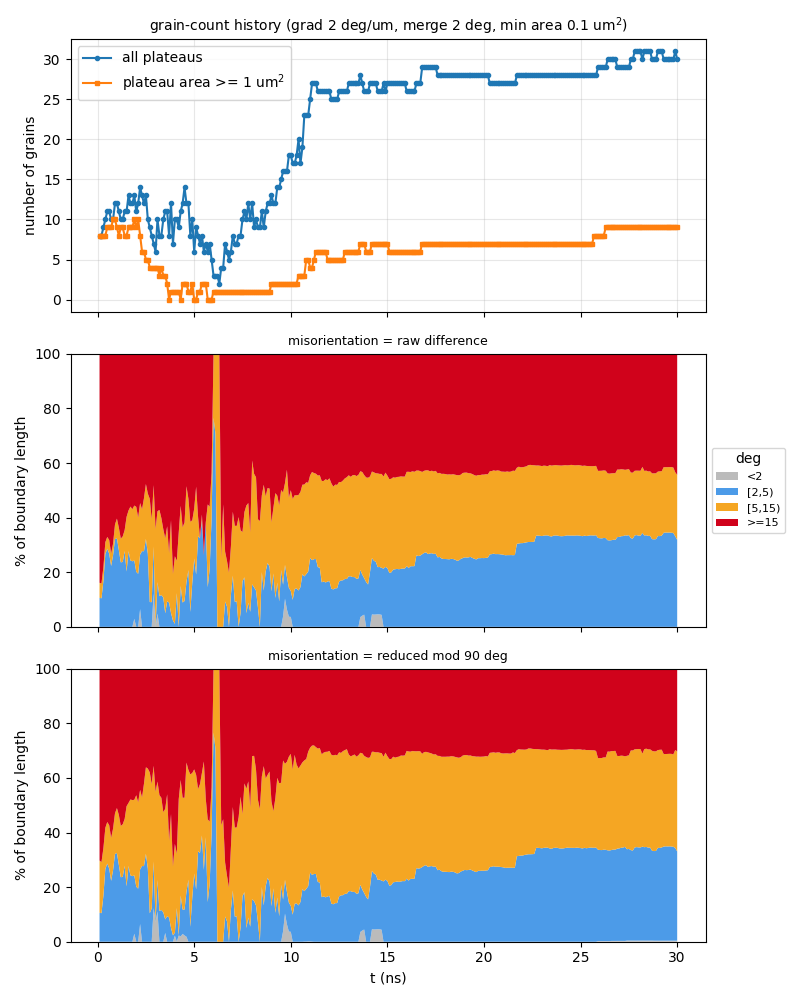

The table this chart was drawn from, first rows:
t_ns, step, file, n_grains, n_ge1um2, n_boundaries, boundary_length_um, plateau_area_frac, mean_grain_area_um2, pct_raw_<2, pct_raw_[2,5), pct_raw_[5,15), pct_raw_>=15, mean_raw_deg, pct_sym_<2, pct_sym_[2,5), pct_sym_[5,15), pct_sym_>=15, mean_sym_deg
0.1, 10, a30_up500ms_v2_kt3pcgkm_s10.vtu, 8, 8, 15, 45.9, 0.8621, 10.78, 0, 10.64, 5.493, 83.86, 53.03, 0, 10.64, 19.1, 70.25, 24.75
0.2, 20, a30_up500ms_v2_kt3pcgkm_s20.vtu, 8, 8, 15, 46.29, 0.8527, 10.66, 0, 10.45, 5.446, 84.1, 53.09, 0, 10.45, 18.7, 70.85, 24.84
0.3, 30, a30_up500ms_v2_kt3pcgkm_s30.vtu, 9, 8, 17, 50.3, 0.829, 9.211, 0, 16.83, 5.013, 78.16, 49.67, 0, 16.83, 17.44, 65.73, 23.12
0.4, 40, a30_up500ms_v2_kt3pcgkm_s40.vtu, 10, 8, 20, 58.3, 0.8098, 8.098, 0, 26.66, 4.324, 69.01, 43.82, 0, 26.66, 15.04, 58.3, 20.94
0.5, 50, a30_up500ms_v2_kt3pcgkm_s50.vtu, 11, 9, 22, 58.56, 0.8013, 7.285, 0, 28.63, 4.305, 67.06, 43.09, 0, 28.63, 15.21, 56.16, 20.33
0.6, 60, a30_up500ms_v2_kt3pcgkm_s60.vtu, 11, 9, 22, 58.26, 0.7909, 7.19, 0, 26.83, 4.941, 68.23, 43.81, 0, 26.83, 15.84, 57.34, 20.66
0.7, 70, a30_up500ms_v2_kt3pcgkm_s70.vtu, 10, 9, 20, 56.94, 0.776, 7.76, 0, 22.3, 4.53, 73.17, 46.49, 0, 22.3, 15.74, 61.96, 22.04
0.8, 80, a30_up500ms_v2_kt3pcgkm_s80.vtu, 10, 10, 19, 57.39, 0.7619, 7.619, 0, 26.17, 4.279, 69.55, 44.7, 0, 26.17, 15.24, 58.59, 20.98
0.9, 90, a30_up500ms_v2_kt3pcgkm_s90.vtu, 12, 10, 24, 66.19, 0.7477, 6.231, 0, 32.13, 5.365, 62.5, 40.21, 0, 32.13, 14.9, 52.97, 19.42
1, 100, a30_up500ms_v2_kt3pcgkm_s100.vtu, 12, 9, 23, 67.53, 0.7348, 6.123, 0, 32.49, 7.151, 60.36, 38.86, 0, 32.49, 16.46, 51.05, 19.06
1.1, 110, a30_up500ms_v2_kt3pcgkm_s110.vtu, 11, 8, 21, 63, 0.7196, 6.542, 0, 28.11, 8.196, 63.69, 41.07, 0, 28.11, 18.29, 53.59, 19.89
1.2, 120, a30_up500ms_v2_kt3pcgkm_s120.vtu, 10, 9, 18, 62.21, 0.7041, 7.041, 0, 23.62, 8.68, 67.7, 43.27, 0, 23.62, 18.79, 57.59, 21.11
1.3, 130, a30_up500ms_v2_kt3pcgkm_s130.vtu, 10, 9, 18, 63.54, 0.681, 6.81, 0, 23.78, 9.343, 66.88, 43, 0, 23.78, 19.24, 56.98, 20.75
1.4, 140, a30_up500ms_v2_kt3pcgkm_s140.vtu, 11, 8, 20, 66.01, 0.6513, 5.921, 0, 27.76, 7.678, 64.56, 41.65, 0, 27.76, 17.21, 55.04, 20.12
1.5, 150, a30_up500ms_v2_kt3pcgkm_s150.vtu, 11, 8, 19, 67.51, 0.6256, 5.687, 0, 20.28, 19.99, 59.72, 39.59, 0, 20.28, 29.35, 50.37, 18.88
1.6, 160, a30_up500ms_v2_kt3pcgkm_s160.vtu, 13, 9, 25, 76.84, 0.6077, 4.674, 0, 27.73, 14.88, 57.39, 37.78, 0, 27.73, 23.09, 49.18, 18.24
1.7, 170, a30_up500ms_v2_kt3pcgkm_s170.vtu, 12, 9, 23, 76.24, 0.5737, 4.781, 0, 24.31, 19.74, 55.95, 37.78, 0, 24.31, 27.79, 47.89, 17.86
1.8, 180, a30_up500ms_v2_kt3pcgkm_s180.vtu, 12, 9, 24, 79.12, 0.5338, 4.448, 0, 24.01, 19.07, 56.91, 39.09, 0, 24.01, 27.85, 48.13, 18.02
1.9, 190, a30_up500ms_v2_kt3pcgkm_s190.vtu, 13, 10, 27, 78.36, 0.496, 3.816, 2.939, 21.34, 20.13, 55.58, 38.55, 2.939, 21.34, 27.69, 48.03, 18.1
2, -1, a30_up500ms_v2_kt3pcgkm_t200.vtu, 11, 9, 22, 76.45, 0.4532, 4.12, 0, 20.17, 23.78, 56.04, 39.59, 0, 20.17, 33.47, 46.36, 17.72
2.1, 210, a30_up500ms_v2_kt3pcgkm_s210.vtu, 12, 10, 25, 76.81, 0.426, 3.55, 0, 19.44, 20.6, 59.96, 42.3, 0, 19.44, 31.66, 48.9, 18.56
2.2, 220, a30_up500ms_v2_kt3pcgkm_s220.vtu, 14, 8, 31, 86.25, 0.3753, 2.681, 6.498, 20, 18.84, 54.66, 38.6, 6.498, 20, 29.13, 44.37, 16.84
2.3, 230, a30_up500ms_v2_kt3pcgkm_s230.vtu, 13, 6, 28, 81.27, 0.3176, 2.443, 0, 27.73, 15.35, 56.92, 39.8, 0, 27.73, 25.13, 47.14, 18.08
2.4, 240, a30_up500ms_v2_kt3pcgkm_s240.vtu, 12, 6, 24, 70.98, 0.2772, 2.31, 0, 27.69, 19.42, 52.89, 40.64, 0, 27.69, 30.17, 42.14, 17.2
2.5, 250, a30_up500ms_v2_kt3pcgkm_s250.vtu, 13, 5, 24, 73.36, 0.2667, 2.051, 0, 32.2, 20.11, 47.69, 36.55, 0, 32.2, 31.69, 36.11, 16.84
2.6, 260, a30_up500ms_v2_kt3pcgkm_s260.vtu, 10, 5, 19, 65.07, 0.2386, 2.386, 0, 26.77, 22.02, 51.21, 41.73, 0, 26.77, 36.63, 36.6, 16.75
2.7, 270, a30_up500ms_v2_kt3pcgkm_s270.vtu, 9, 4, 16, 57.42, 0.2177, 2.419, 0, 9.088, 37.81, 53.1, 43.26, 0, 10.42, 51.61, 37.98, 17.61
2.8, 280, a30_up500ms_v2_kt3pcgkm_s280.vtu, 8, 4, 13, 52.66, 0.1944, 2.429, 0, 9.04, 30.36, 60.6, 49.25, 0, 12.24, 45.47, 42.28, 19.31
2.9, 290, a30_up500ms_v2_kt3pcgkm_s290.vtu, 7, 4, 12, 57.93, 0.1839, 2.627, 12.3, 17.13, 22.47, 48.1, 45, 12.3, 17.13, 35, 35.57, 16.44
3, 300, a30_up500ms_v2_kt3pcgkm_s300.vtu, 6, 4, 9, 49.46, 0.1569, 2.614, 0, 0, 35.89, 64.11, 52.65, 7.116, 0, 47.82, 45.07, 20.14
3.1, 310, a30_up500ms_v2_kt3pcgkm_s310.vtu, 10, 4, 19, 61.98, 0.1424, 1.424, 4.858, 11.53, 25.93, 57.68, 45.13, 11.12, 11.53, 36, 41.35, 18.78
3.2, 320, a30_up500ms_v2_kt3pcgkm_s320.vtu, 8, 3, 14, 57.57, 0.1184, 1.48, 0, 11.24, 31.58, 57.18, 51.26, 0, 11.24, 42.44, 46.32, 20.64
3.3, 330, a30_up500ms_v2_kt3pcgkm_s330.vtu, 8, 4, 15, 52.67, 0.1013, 1.267, 0, 11.64, 28.19, 60.17, 53, 0, 11.64, 41.07, 47.29, 20.77
3.4, 340, a30_up500ms_v2_kt3pcgkm_s340.vtu, 10, 3, 19, 60.8, 0.08044, 0.8044, 0, 10.78, 25.02, 64.2, 50.55, 0, 10.78, 36.69, 52.53, 19.56
3.5, 350, a30_up500ms_v2_kt3pcgkm_s350.vtu, 11, 3, 21, 64.27, 0.06957, 0.6325, 0, 4.964, 27.45, 67.59, 44.6, 3.209, 4.964, 40.48, 51.34, 18.54
3.6, 360, a30_up500ms_v2_kt3pcgkm_s360.vtu, 11, 2, 22, 66.92, 0.05835, 0.5305, 0, 9.36, 27.49, 63.15, 47.12, 0, 9.36, 44.62, 46.02, 17.1
3.7, 370, a30_up500ms_v2_kt3pcgkm_s370.vtu, 8, 0, 14, 55.61, 0.05156, 0.6446, 0, 8.883, 18.1, 73.01, 38.59, 0, 8.883, 28.09, 63.03, 20.34
3.8, 380, a30_up500ms_v2_kt3pcgkm_s380.vtu, 12, 1, 23, 68.97, 0.04864, 0.4053, 0, 5.06, 34, 60.94, 37.53, 0, 5.06, 41.69, 53.25, 19.5
3.9, 390, a30_up500ms_v2_kt3pcgkm_s390.vtu, 7, 1, 11, 55.9, 0.03955, 0.565, 0, 2.332, 16.95, 80.72, 49.32, 0, 2.332, 25.24, 72.43, 19.54
4, 400, a30_up500ms_v2_kt3pcgkm_s400.vtu, 10, 1, 19, 62.64, 0.05022, 0.5022, 0, 1.094, 24.78, 74.13, 54.12, 2.23, 1.094, 32.51, 64.17, 21.61
4.1, 410, a30_up500ms_v2_kt3pcgkm_s410.vtu, 10, 1, 21, 62.05, 0.04639, 0.4639, 0, 12.34, 11.83, 75.82, 41.49, 0, 12.34, 19.85, 67.81, 20.68
4.2, 420, a30_up500ms_v2_kt3pcgkm_s420.vtu, 9, 1, 16, 58.56, 0.04621, 0.5135, 0, 0, 34.52, 65.48, 48.28, 2.307, 0, 49.9, 47.79, 18.38
4.3, 430, a30_up500ms_v2_kt3pcgkm_s430.vtu, 11, 0, 20, 69.01, 0.04975, 0.4523, 0, 15, 29.34, 55.66, 40.15, 1.907, 15, 42.34, 40.75, 15.19
4.4, 440, a30_up500ms_v2_kt3pcgkm_s440.vtu, 12, 2, 24, 68.22, 0.05197, 0.4331, 0, 8.911, 27.54, 63.55, 43.39, 2.865, 8.911, 40.95, 47.27, 17.88
4.5, 450, a30_up500ms_v2_kt3pcgkm_s450.vtu, 14, 2, 29, 73.29, 0.05372, 0.3837, 0, 9.458, 28.77, 61.77, 43.29, 2.29, 9.458, 41, 47.26, 17.32
4.6, 460, a30_up500ms_v2_kt3pcgkm_s460.vtu, 12, 2, 24, 72.66, 0.0553, 0.4609, 0, 16.5, 35, 48.5, 33.79, 1.818, 16.5, 47.28, 34.4, 13.99
4.7, 470, a30_up500ms_v2_kt3pcgkm_s470.vtu, 12, 1, 24, 69.29, 0.05415, 0.4513, 0, 20.8, 26.11, 53.09, 36.86, 0, 22.73, 40.19, 37.08, 14.57
4.8, 480, a30_up500ms_v2_kt3pcgkm_s480.vtu, 8, 1, 14, 53.22, 0.04102, 0.5127, 0, 5.45, 33.02, 61.53, 46.71, 0, 5.45, 55.84, 38.71, 15.1
4.9, 490, a30_up500ms_v2_kt3pcgkm_s490.vtu, 10, 2, 20, 65.14, 0.0467, 0.467, 0, 16.19, 22.85, 60.96, 50.32, 0, 16.19, 45.6, 38.21, 14.58
5, -1, a30_up500ms_v2_kt3pcgkm_t500.vtu, 6, 0, 9, 43.26, 0.03193, 0.5321, 0, 25.01, 18.27, 56.72, 57.03, 0, 25.01, 38.11, 36.89, 15.32
5.1, 510, a30_up500ms_v2_kt3pcgkm_s510.vtu, 9, 0, 16, 56.29, 0.03069, 0.341, 0, 19.16, 32.17, 48.67, 48.19, 0, 19.16, 41.96, 38.88, 16.4
5.2, 520, a30_up500ms_v2_kt3pcgkm_s520.vtu, 8, 1, 13, 51.77, 0.03578, 0.4473, 0, 33.14, 7.159, 59.7, 56.45, 0, 33.14, 22.76, 44.1, 17.61
5.3, 530, a30_up500ms_v2_kt3pcgkm_s530.vtu, 7, 1, 11, 42.58, 0.03892, 0.5559, 0, 32.46, 0, 67.54, 52.54, 0, 32.46, 25.27, 42.27, 16.65
5.4, 540, a30_up500ms_v2_kt3pcgkm_s540.vtu, 8, 2, 14, 49.37, 0.03813, 0.4766, 0, 38.92, 2.213, 58.86, 48.81, 0, 38.92, 22.92, 38.16, 15.35
5.5, 550, a30_up500ms_v2_kt3pcgkm_s550.vtu, 6, 2, 8, 39.32, 0.04162, 0.6937, 0, 26.28, 0, 73.72, 69.66, 0, 26.28, 39.73, 33.99, 19.96
5.6, 560, a30_up500ms_v2_kt3pcgkm_s560.vtu, 7, 2, 11, 46.85, 0.03376, 0.4823, 0, 38.3, 0, 61.7, 51.05, 0, 38.3, 13.95, 47.75, 20.3
5.7, 570, a30_up500ms_v2_kt3pcgkm_s570.vtu, 6, 0, 9, 42.91, 0.02343, 0.3905, 0, 14.51, 30.31, 55.18, 58.69, 0, 14.51, 30.31, 55.18, 20.3
5.8, 580, a30_up500ms_v2_kt3pcgkm_s580.vtu, 7, 0, 11, 45.28, 0.01833, 0.2619, 0, 21.15, 22.82, 56.03, 48.71, 0, 21.15, 22.82, 56.03, 19.11
5.9, 590, a30_up500ms_v2_kt3pcgkm_s590.vtu, 5, 0, 7, 31.32, 0.01649, 0.3298, 0, 39.64, 16.79, 43.58, 59.62, 0, 39.64, 16.79, 43.58, 20.4
6, 600, a30_up500ms_v2_kt3pcgkm_s600.vtu, 3, 1, 3, 22.95, 0.02004, 0.6682, 0, 76.59, 23.41, 0, 3.541, 0, 76.59, 23.41, 0, 3.541
... 240 more rows
